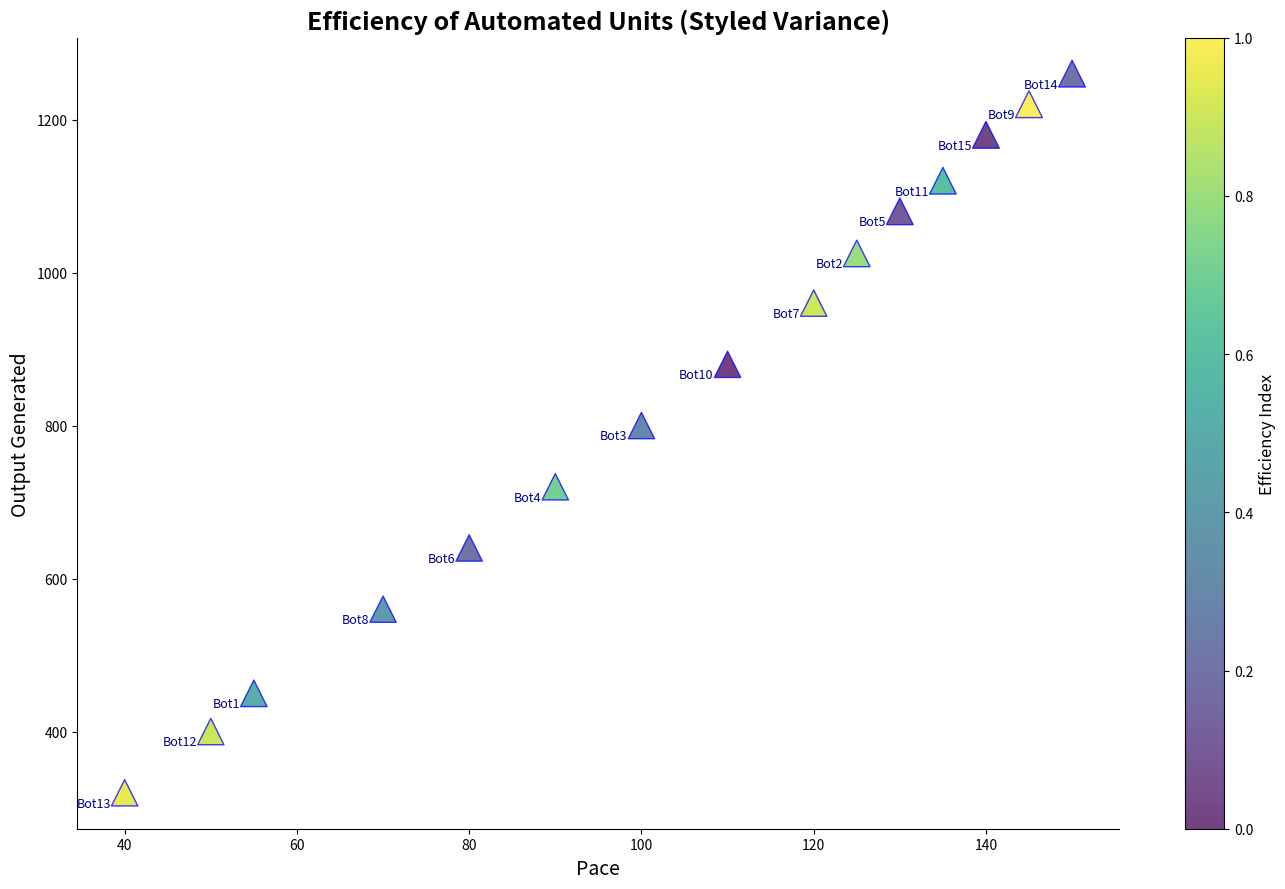

The script that saved this image:
import matplotlib.pyplot as plt
import numpy as np

robot_ids = np.arange(1, 16)
operational_speeds = np.array([55, 125, 100, 90, 130, 80, 120, 70, 145, 110, 135, 50, 40, 150, 140])
items_processed = np.array([450, 1025, 800, 720, 1080, 640, 960, 560, 1220, 880, 1120, 400, 320, 1260, 1180])

performance_metric = items_processed / operational_speeds

# Manually shuffle colors by changing their order
colors = plt.cm.viridis(
    np.array([0.5, 0.8, 0.3, 0.7, 0.1, 0.2, 0.9, 0.4, 1.0, 0.0, 0.6, np.random.rand(), np.random.rand(), np.random.rand(), np.random.rand()])
)

plt.figure(figsize=(14, 9))
sc = plt.scatter(operational_speeds, items_processed, 
                 c=colors, s=120 + performance_metric * 30, 
                 alpha=0.75, edgecolors='b', linewidth=1.0, cmap='viridis', marker='^')

plt.title("Efficiency of Automated Units (Styled Variance)", fontsize=18, fontweight='bold')
plt.xlabel("Pace", fontsize=14)
plt.ylabel("Output Generated", fontsize=14)

cbar = plt.colorbar(sc)
cbar.set_label('Efficiency Index', fontsize=12)

for i, txt in enumerate(robot_ids):
    plt.annotate(f"Bot{txt}", (operational_speeds[i], items_processed[i]), 
                 textcoords="offset points", xytext=(-10, -10), ha='right', fontsize=9, color='darkblue')

plt.grid(False)
plt.gca().spines['top'].set_visible(False)
plt.gca().spines['right'].set_visible(False)

plt.tight_layout()
plt.show()
